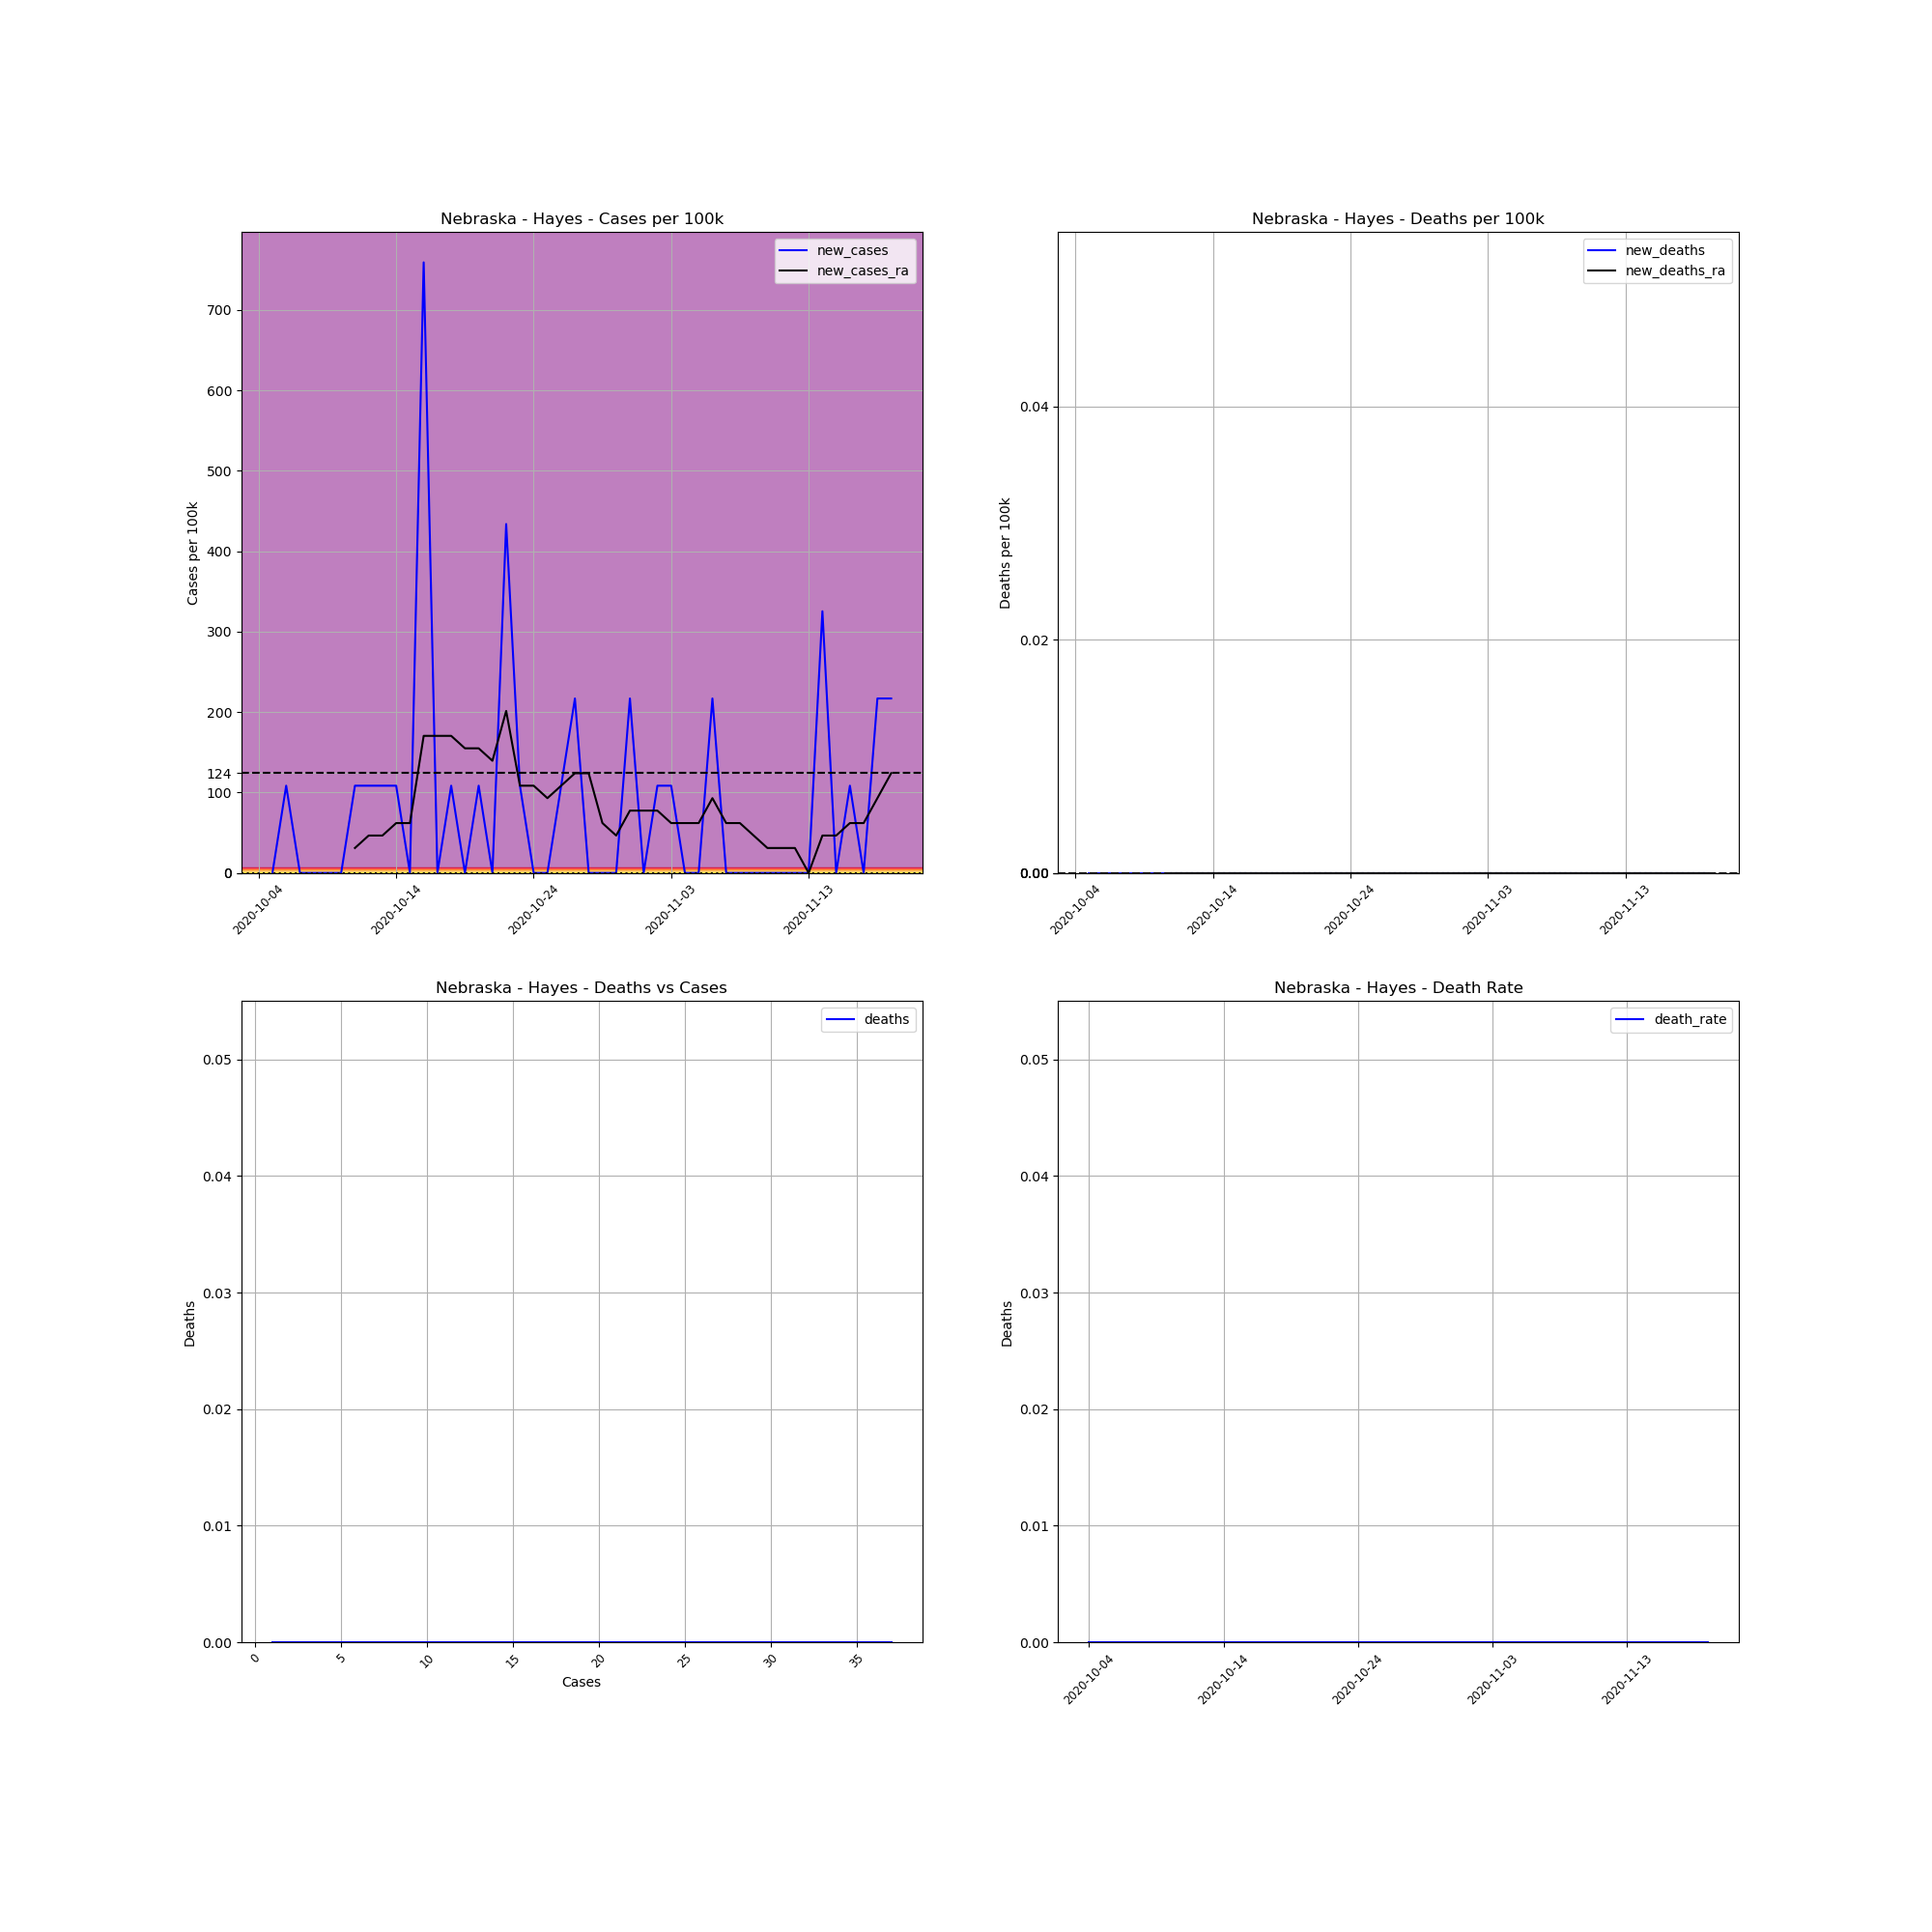

Data behind this chart, as committed beside it:
, date, county, state, fips, cases, deaths, COUNTY, STNAME, CTYNAME, POPESTIMATE2019, cases_per_100k, deaths_per_100k, death_rate, new_cases, new_deaths, new_cases_ra, new_deaths_ra
724478, 2020-10-04, Hayes, Nebraska, 31085, 1, 0, 85, Nebraska, Hayes, 922, 108.5, 0.0, 0.0, , , , 
724479, 2020-10-05, Hayes, Nebraska, 31085, 1, 0, 85, Nebraska, Hayes, 922, 108.5, 0.0, 0.0, 0.0, 0.0, , 
724480, 2020-10-06, Hayes, Nebraska, 31085, 2, 0, 85, Nebraska, Hayes, 922, 216.9, 0.0, 0.0, 108.5, 0.0, , 
724481, 2020-10-07, Hayes, Nebraska, 31085, 2, 0, 85, Nebraska, Hayes, 922, 216.9, 0.0, 0.0, 0.0, 0.0, , 
724482, 2020-10-08, Hayes, Nebraska, 31085, 2, 0, 85, Nebraska, Hayes, 922, 216.9, 0.0, 0.0, 0.0, 0.0, , 
724483, 2020-10-09, Hayes, Nebraska, 31085, 2, 0, 85, Nebraska, Hayes, 922, 216.9, 0.0, 0.0, 0.0, 0.0, , 
724484, 2020-10-10, Hayes, Nebraska, 31085, 2, 0, 85, Nebraska, Hayes, 922, 216.9, 0.0, 0.0, 0.0, 0.0, , 
724485, 2020-10-11, Hayes, Nebraska, 31085, 3, 0, 85, Nebraska, Hayes, 922, 325.4, 0.0, 0.0, 108.5, 0.0, 30.99, 0.0
724486, 2020-10-12, Hayes, Nebraska, 31085, 4, 0, 85, Nebraska, Hayes, 922, 433.8, 0.0, 0.0, 108.5, 0.0, 46.48, 0.0
724487, 2020-10-13, Hayes, Nebraska, 31085, 5, 0, 85, Nebraska, Hayes, 922, 542.3, 0.0, 0.0, 108.5, 0.0, 46.48, 0.0
724488, 2020-10-14, Hayes, Nebraska, 31085, 6, 0, 85, Nebraska, Hayes, 922, 650.8, 0.0, 0.0, 108.5, 0.0, 61.98, 0.0
724489, 2020-10-15, Hayes, Nebraska, 31085, 6, 0, 85, Nebraska, Hayes, 922, 650.8, 0.0, 0.0, 0.0, 0.0, 61.98, 0.0
724490, 2020-10-16, Hayes, Nebraska, 31085, 13, 0, 85, Nebraska, Hayes, 922, 1410, 0.0, 0.0, 759.2, 0.0, 170.4, 0.0
724491, 2020-10-17, Hayes, Nebraska, 31085, 13, 0, 85, Nebraska, Hayes, 922, 1410, 0.0, 0.0, 0.0, 0.0, 170.4, 0.0
724492, 2020-10-18, Hayes, Nebraska, 31085, 14, 0, 85, Nebraska, Hayes, 922, 1518, 0.0, 0.0, 108.5, 0.0, 170.4, 0.0
724493, 2020-10-19, Hayes, Nebraska, 31085, 14, 0, 85, Nebraska, Hayes, 922, 1518, 0.0, 0.0, 0.0, 0.0, 154.9, 0.0
724494, 2020-10-20, Hayes, Nebraska, 31085, 15, 0, 85, Nebraska, Hayes, 922, 1627, 0.0, 0.0, 108.5, 0.0, 154.9, 0.0
724495, 2020-10-21, Hayes, Nebraska, 31085, 15, 0, 85, Nebraska, Hayes, 922, 1627, 0.0, 0.0, 0.0, 0.0, 139.4, 0.0
724496, 2020-10-22, Hayes, Nebraska, 31085, 19, 0, 85, Nebraska, Hayes, 922, 2061, 0.0, 0.0, 433.8, 0.0, 201.4, 0.0
724497, 2020-10-23, Hayes, Nebraska, 31085, 20, 0, 85, Nebraska, Hayes, 922, 2169, 0.0, 0.0, 108.5, 0.0, 108.5, 0.0
724498, 2020-10-24, Hayes, Nebraska, 31085, 20, 0, 85, Nebraska, Hayes, 922, 2169, 0.0, 0.0, 0.0, 0.0, 108.5, 0.0
724499, 2020-10-25, Hayes, Nebraska, 31085, 20, 0, 85, Nebraska, Hayes, 922, 2169, 0.0, 0.0, 0.0, 0.0, 92.97, 0.0
724500, 2020-10-26, Hayes, Nebraska, 31085, 21, 0, 85, Nebraska, Hayes, 922, 2278, 0.0, 0.0, 108.5, 0.0, 108.5, 0.0
724501, 2020-10-27, Hayes, Nebraska, 31085, 23, 0, 85, Nebraska, Hayes, 922, 2495, 0.0, 0.0, 216.9, 0.0, 124, 0.0
724502, 2020-10-28, Hayes, Nebraska, 31085, 23, 0, 85, Nebraska, Hayes, 922, 2495, 0.0, 0.0, 0.0, 0.0, 124, 0.0
724503, 2020-10-29, Hayes, Nebraska, 31085, 23, 0, 85, Nebraska, Hayes, 922, 2495, 0.0, 0.0, 0.0, 0.0, 61.98, 0.0
724504, 2020-10-30, Hayes, Nebraska, 31085, 23, 0, 85, Nebraska, Hayes, 922, 2495, 0.0, 0.0, 0.0, 0.0, 46.48, 0.0
724505, 2020-10-31, Hayes, Nebraska, 31085, 25, 0, 85, Nebraska, Hayes, 922, 2711, 0.0, 0.0, 216.9, 0.0, 77.47, 0.0
724506, 2020-11-01, Hayes, Nebraska, 31085, 25, 0, 85, Nebraska, Hayes, 922, 2711, 0.0, 0.0, 0.0, 0.0, 77.47, 0.0
724507, 2020-11-02, Hayes, Nebraska, 31085, 26, 0, 85, Nebraska, Hayes, 922, 2820, 0.0, 0.0, 108.5, 0.0, 77.47, 0.0
724508, 2020-11-03, Hayes, Nebraska, 31085, 27, 0, 85, Nebraska, Hayes, 922, 2928, 0.0, 0.0, 108.5, 0.0, 61.98, 0.0
724509, 2020-11-04, Hayes, Nebraska, 31085, 27, 0, 85, Nebraska, Hayes, 922, 2928, 0.0, 0.0, 0.0, 0.0, 61.98, 0.0
724510, 2020-11-05, Hayes, Nebraska, 31085, 27, 0, 85, Nebraska, Hayes, 922, 2928, 0.0, 0.0, 0.0, 0.0, 61.98, 0.0
724511, 2020-11-06, Hayes, Nebraska, 31085, 29, 0, 85, Nebraska, Hayes, 922, 3145, 0.0, 0.0, 216.9, 0.0, 92.97, 0.0
724512, 2020-11-07, Hayes, Nebraska, 31085, 29, 0, 85, Nebraska, Hayes, 922, 3145, 0.0, 0.0, 0.0, 0.0, 61.98, 0.0
724513, 2020-11-08, Hayes, Nebraska, 31085, 29, 0, 85, Nebraska, Hayes, 922, 3145, 0.0, 0.0, 0.0, 0.0, 61.98, 0.0
724514, 2020-11-09, Hayes, Nebraska, 31085, 29, 0, 85, Nebraska, Hayes, 922, 3145, 0.0, 0.0, 0.0, 0.0, 46.48, 0.0
724515, 2020-11-10, Hayes, Nebraska, 31085, 29, 0, 85, Nebraska, Hayes, 922, 3145, 0.0, 0.0, 0.0, 0.0, 30.99, 0.0
724516, 2020-11-11, Hayes, Nebraska, 31085, 29, 0, 85, Nebraska, Hayes, 922, 3145, 0.0, 0.0, 0.0, 0.0, 30.99, 0.0
724517, 2020-11-12, Hayes, Nebraska, 31085, 29, 0, 85, Nebraska, Hayes, 922, 3145, 0.0, 0.0, 0.0, 0.0, 30.99, 0.0
724518, 2020-11-13, Hayes, Nebraska, 31085, 29, 0, 85, Nebraska, Hayes, 922, 3145, 0.0, 0.0, 0.0, 0.0, 0.0, 0.0
724519, 2020-11-14, Hayes, Nebraska, 31085, 32, 0, 85, Nebraska, Hayes, 922, 3471, 0.0, 0.0, 325.4, 0.0, 46.48, 0.0
724520, 2020-11-15, Hayes, Nebraska, 31085, 32, 0, 85, Nebraska, Hayes, 922, 3471, 0.0, 0.0, 0.0, 0.0, 46.48, 0.0
724521, 2020-11-16, Hayes, Nebraska, 31085, 33, 0, 85, Nebraska, Hayes, 922, 3579, 0.0, 0.0, 108.5, 0.0, 61.98, 0.0
724522, 2020-11-17, Hayes, Nebraska, 31085, 33, 0, 85, Nebraska, Hayes, 922, 3579, 0.0, 0.0, 0.0, 0.0, 61.98, 0.0
724523, 2020-11-18, Hayes, Nebraska, 31085, 35, 0, 85, Nebraska, Hayes, 922, 3796, 0.0, 0.0, 216.9, 0.0, 92.97, 0.0
724524, 2020-11-19, Hayes, Nebraska, 31085, 37, 0, 85, Nebraska, Hayes, 922, 4013, 0.0, 0.0, 216.9, 0.0, 124, 0.0
